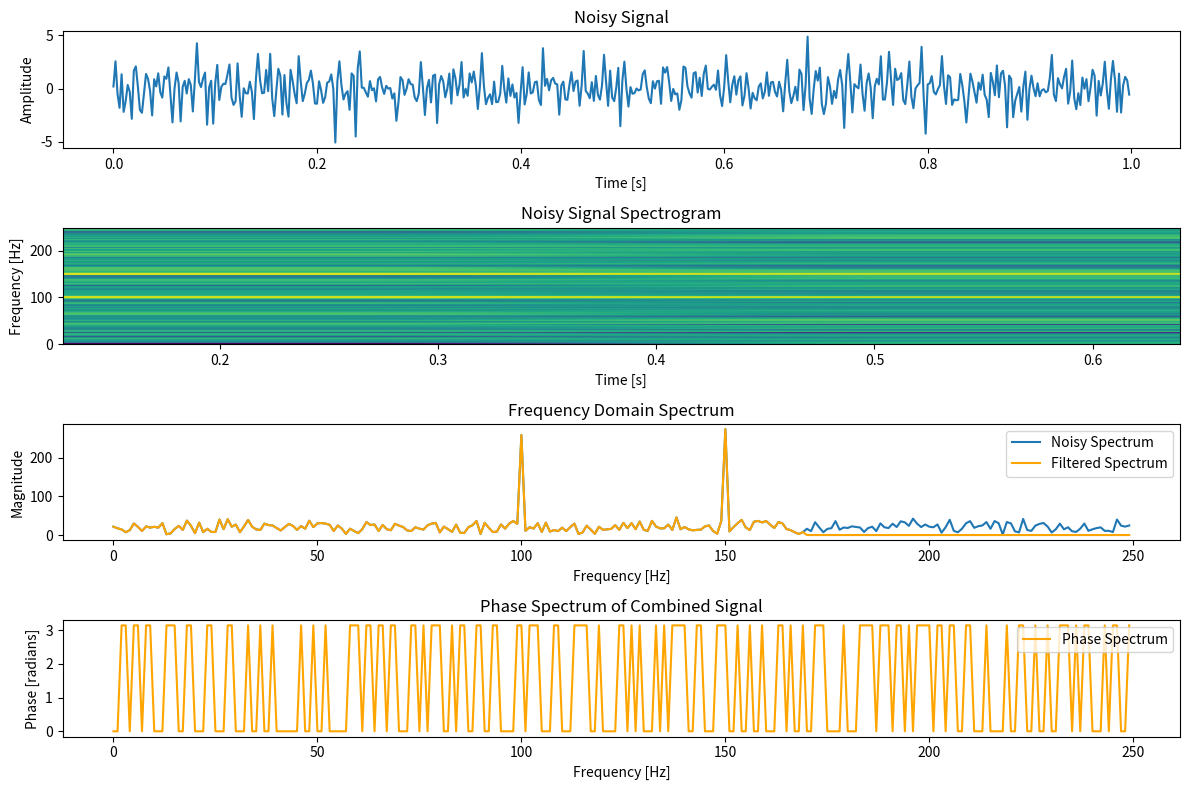

Generate this figure with matplotlib:
import numpy as np
import matplotlib.pyplot as plt


# Step 1: Create a signal with spectral leakage
fs = 500  # Sampling frequency
T = 1/fs  # Sampling period
t = np.arange(0, 1, T)  # Time vector

# Step 1: Create a noisy signal (sum of sinusoids plus noise)
f1 = 100  # Low frequency
f2 = 150  # High frequency
noise = np.random.normal(0, 1.0, len(t))  # Gaussian noise
x_noisy = np.sin(2 * np.pi * f1 * t) + np.sin(2 * np.pi * f2 * t) + noise

# Step 2: Compute the DFT of the noisy signal # convert to power spectrum/freq domain
X_noisy = np.fft.fft(x_noisy)

# Step 3: Design a low-pass filter
low_cutoff_freq = 80  # Set cutoff frequency (Hz)
high_cutoff_freq = 170
frequencies = np.fft.fftfreq(len(t), T)
filter_mask = np.abs(frequencies) < high_cutoff_freq  # Low-pass filter mask

# Step 4: Apply the filter in the frequency domain
X_filtered = X_noisy * filter_mask

# Step 5: Inverse DFT to reconstruct the filtered signal #to time domain right?
x_filtered = np.fft.ifft(X_filtered)

#idft of filter useful?
filter_mask_idft = np.fft.ifft(filter_mask)

# Step 6: Plot the results
plt.figure(figsize=(12, 8))

# Plot the noisy signal and filtered signal
plt.subplot(4, 1, 1)
plt.plot(t, x_noisy, label='Noisy Signal')
plt.title('Noisy Signal')
plt.xlabel('Time [s]')
plt.ylabel('Amplitude')

# plt.subplot(3, 1, 2)
# plt.plot(t, x_filtered, label='Filtered Signal', color='orange')
# plt.title('Filtered Signal (Low-Pass Filter)')
# plt.xlabel('Time [s]')
# plt.ylabel('Amplitude')

plt.subplot(4, 1, 2)
plt.specgram(x_noisy, Fs=fs)
plt.title('Noisy Signal Spectrogram')
plt.xlabel('Time [s]')
plt.ylabel('Frequency [Hz]')

# Plot the magnitude spectra of the noisy and filtered signals
plt.subplot(4, 1, 3)
plt.plot(frequencies[:len(t)//2], np.abs(X_noisy)[:len(t)//2], label='Noisy Spectrum')
plt.plot(frequencies[:len(t)//2], np.abs(X_filtered)[:len(t)//2], label='Filtered Spectrum', color='orange')
plt.title('Frequency Domain Spectrum')
plt.xlabel('Frequency [Hz]')
plt.ylabel('Magnitude')
plt.legend()

# Plot the phase spectrum of the combined signal
plt.subplot(4, 1, 4)
plt.plot(frequencies[:len(t)//2], np.angle(x_noisy)[:len(t)//2], label='Phase Spectrum', color='orange')
plt.title('Phase Spectrum of Combined Signal')
plt.xlabel('Frequency [Hz]')
plt.ylabel('Phase [radians]')
plt.legend()

plt.tight_layout()
plt.show()
